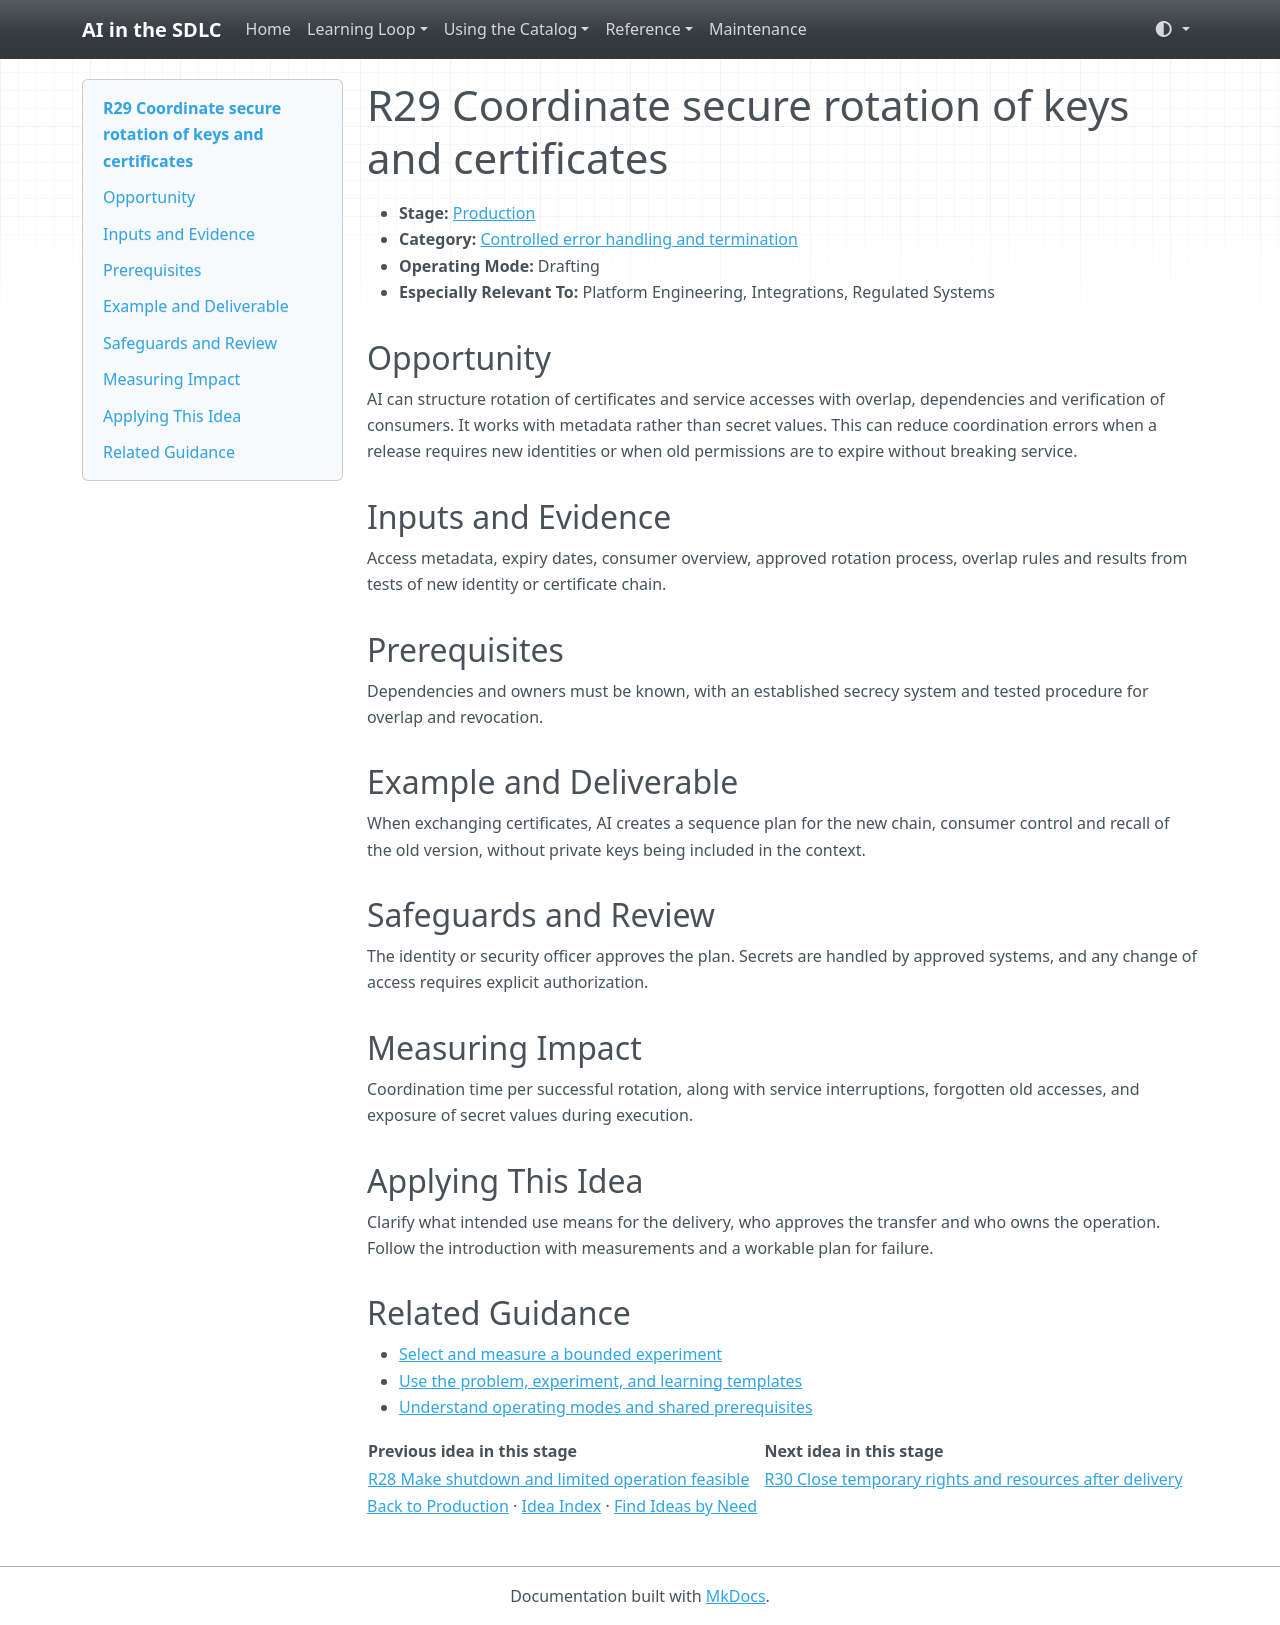

repository: grove/ai-sdlc · page: ideas/R29/index.html · generator: mkdocs

# R29 Coordinate secure rotation of keys and certificates

<a id="r29"></a>

- **Stage:** [Production](../stages/production.md)
- **Category:** [Controlled error handling and termination](../stages/production.md#r-category-4)
- **Operating Mode:** Drafting
- **Especially Relevant To:** Platform Engineering, Integrations, Regulated Systems

## Opportunity

AI can structure rotation of certificates and service accesses with overlap, dependencies and verification of consumers. It works with metadata rather than secret values. This can reduce coordination errors when a release requires new identities or when old permissions are to expire without breaking service.

## Inputs and Evidence

Access metadata, expiry dates, consumer overview, approved rotation process, overlap rules and results from tests of new identity or certificate chain.

## Prerequisites

Dependencies and owners must be known, with an established secrecy system and tested procedure for overlap and revocation.

## Example and Deliverable

When exchanging certificates, AI creates a sequence plan for the new chain, consumer control and recall of the old version, without private keys being included in the context.

## Safeguards and Review

The identity or security officer approves the plan. Secrets are handled by approved systems, and any change of access requires explicit authorization.

## Measuring Impact

Coordination time per successful rotation, along with service interruptions, forgotten old accesses, and exposure of secret values during execution.

## Applying This Idea

Clarify what intended use means for the delivery, who approves the transfer and who owns the operation. Follow the introduction with measurements and a workable plan for failure.

## Related Guidance

- [Select and measure a bounded experiment](../guides/impact-measurement.md)
- [Use the problem, experiment, and learning templates](../templates.md)
- [Understand operating modes and shared prerequisites](../guides/how-to-use.md)

| Previous idea in this stage | Next idea in this stage |
| --- | --- |
| [R28 Make shutdown and limited operation feasible](R28.md) | [R30 Close temporary rights and resources after delivery](R30.md) |

[Back to Production](../stages/production.md) · [Idea Index](../idea-index.md) · [Find Ideas by Need](../guides/find-by-need.md)
